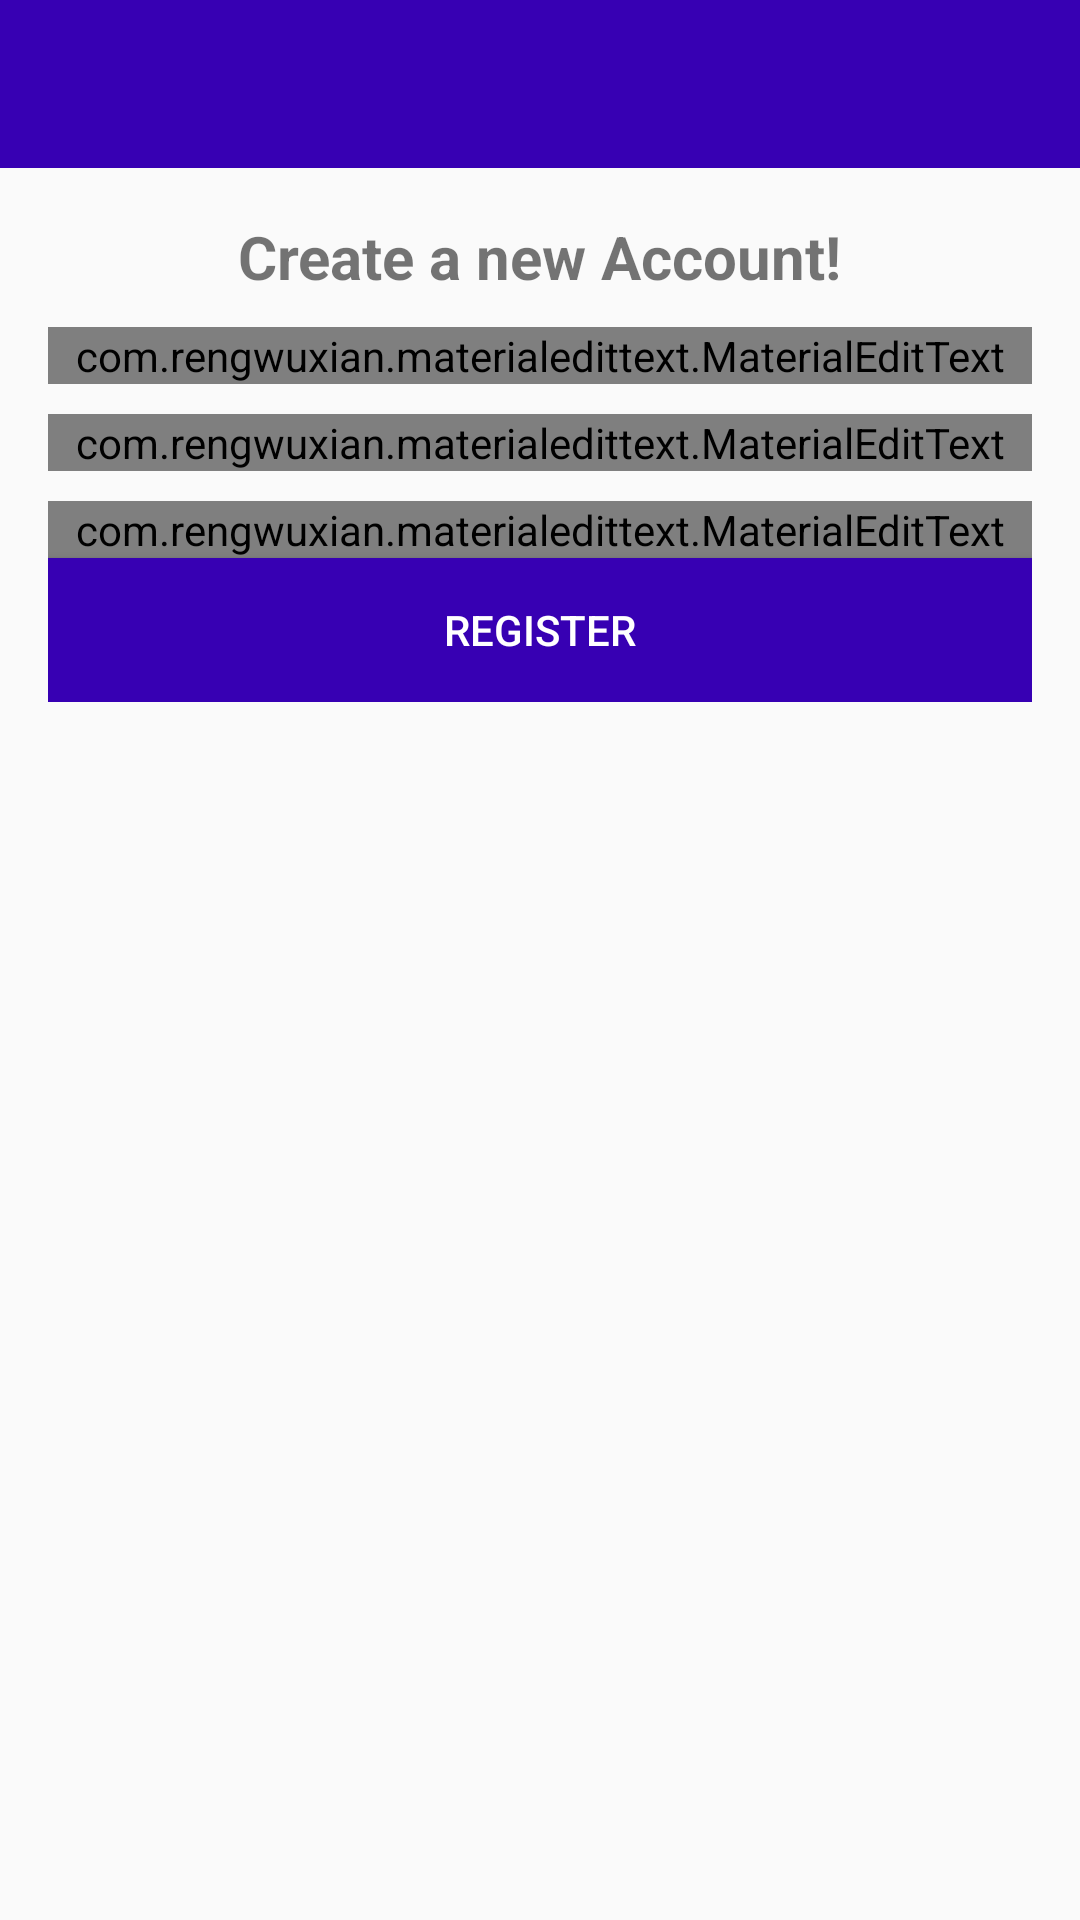

Layout XML and referenced resources for this Android screen:
<!-- AndroidManifest.xml: application theme AppTheme -->
<!-- res/layout/activity_register.xml -->
<?xml version="1.0" encoding="utf-8"?>
<RelativeLayout
    xmlns:android="http://schemas.android.com/apk/res/android"
    xmlns:app="http://schemas.android.com/apk/res-auto"
    xmlns:tools="http://schemas.android.com/tools"
    android:layout_width="match_parent"
    android:layout_height="match_parent"
    tools:context=".RegisterActivity">

    <include
        android:id="@+id/toolbar"
        layout="@layout/bar_layout"/>

    <LinearLayout
        android:layout_width="match_parent"
        android:layout_height="wrap_content"
        android:gravity="center_horizontal"
        android:layout_below="@+id/toolbar"
        android:padding="16dp"
        android:orientation="vertical">

        <TextView
            android:layout_width="wrap_content"
            android:layout_height="wrap_content"
            android:text="@string/create_a_new_account"
            android:textSize="20sp"
            android:textStyle="bold"/>

        <com.rengwuxian.materialedittext.MaterialEditText
            android:layout_width="match_parent"
            android:layout_height="wrap_content"
            android:id="@+id/username"
            android:layout_marginTop="10dp"
            app:met_floatingLabel="normal"
            android:hint="@string/username"/>

        <com.rengwuxian.materialedittext.MaterialEditText
            android:layout_width="match_parent"
            android:layout_height="wrap_content"
            android:id="@+id/email"
            android:inputType="textEmailAddress"
            android:layout_marginTop="10dp"
            app:met_floatingLabel="normal"
            android:hint="@string/e_mail"/>

        <com.rengwuxian.materialedittext.MaterialEditText
            android:layout_width="match_parent"
            android:layout_height="wrap_content"
            android:id="@+id/password"
            android:inputType="textPassword"
            android:layout_marginTop="10dp"
            app:met_floatingLabel="normal"
            android:hint="@string/password"/>

        <Button
            android:layout_width="match_parent"
            android:layout_height="wrap_content"
            android:text="@string/register"
            android:id="@+id/btn_register"
            android:background="@color/colorPrimaryDark"
            android:textColor="#fff"/>

    </LinearLayout>
</RelativeLayout>
<!-- res/layout/bar_layout.xml (included above) -->
<?xml version="1.0" encoding="utf-8"?>
<androidx.appcompat.widget.Toolbar xmlns:android="http://schemas.android.com/apk/res/android"
    xmlns:app="http://schemas.android.com/apk/res-auto"
    android:orientation="vertical"
    android:layout_width="match_parent"
    android:layout_height="wrap_content"
    android:id="@+id/toolbar"
    android:background="@color/colorPrimaryDark"
    android:theme="@style/ThemeOverlay.AppCompat.Dark.ActionBar"
    app:popupTheme="@style/MonoStyle">


</androidx.appcompat.widget.Toolbar>
<!-- resources referenced by this layout -->
<resources>
  <string name="create_a_new_account">Create a new Account!</string>
  <string name="e_mail">Email</string>
  <string name="password">Password</string>
  <string name="register">Register</string>
  <string name="username">Username</string>
  <style name="MonoStyle" parent="Theme.AppCompat.Light">
          <item name="android:background">@android:color/white</item>
      </style>
  <style name="AppTheme" parent="Theme.AppCompat.Light.NoActionBar">
          
          <item name="colorPrimary">@color/colorPrimary</item>
          <item name="colorPrimaryDark">@color/colorPrimaryDark</item>
          <item name="colorAccent">@color/colorAccent</item>
      </style>
  <!-- not gathered from this repository: default colours our renderer supplied (Android Studio template values) -->
  <color name="colorPrimary">#FF6200EE</color>
  <color name="colorPrimaryDark">#FF3700B3</color>
  <color name="colorAccent">#FF03DAC5</color>
</resources>
